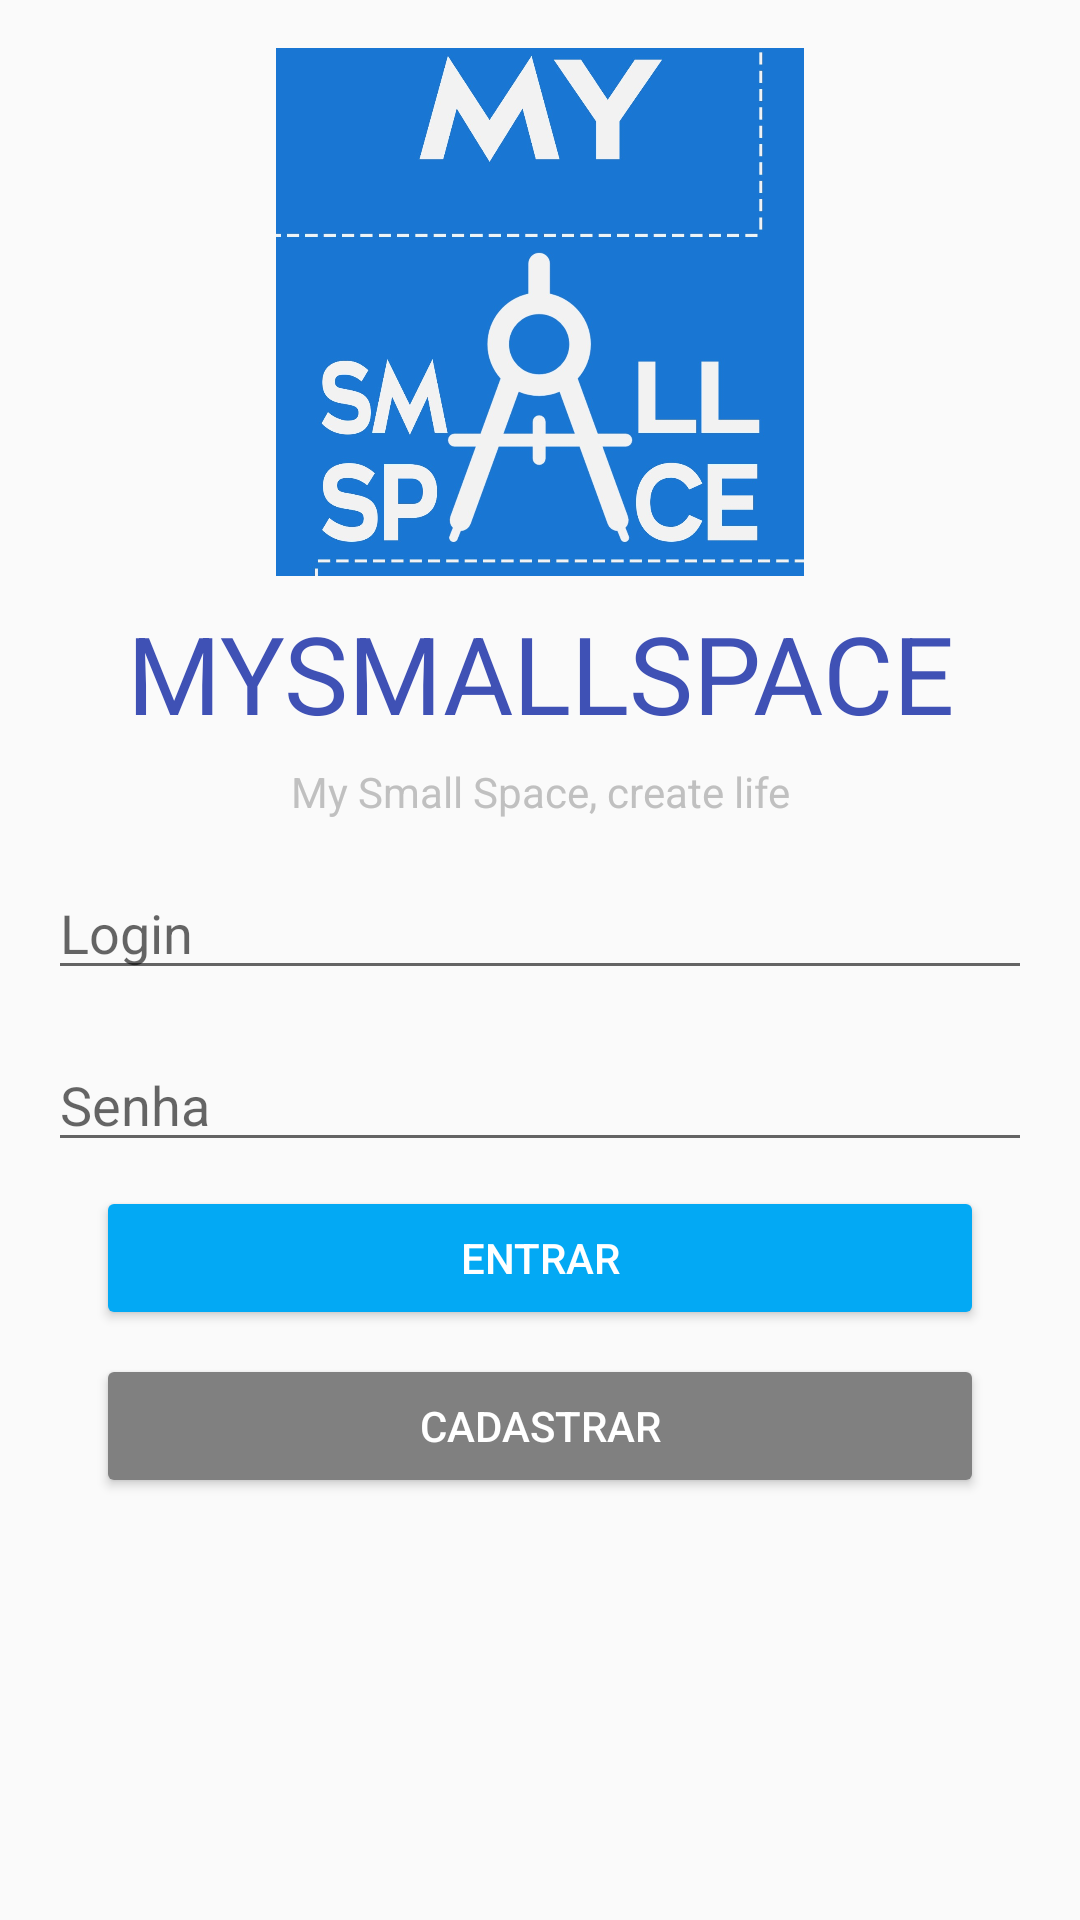

Here is an Android app screen rendered from its layout file. Give the layout XML and the strings, colors and styles it references.
<!-- AndroidManifest.xml: application theme MyAppTheme -->
<!-- res/layout/act_login.xml -->
<?xml version="1.0" encoding="utf-8"?>
<android.support.constraint.ConstraintLayout xmlns:android="http://schemas.android.com/apk/res/android"
    xmlns:app="http://schemas.android.com/apk/res-auto"
    xmlns:tools="http://schemas.android.com/tools"
    android:id="@+id/mainLayoutLogin"
    android:layout_width="match_parent"
    android:layout_height="match_parent"
    tools:context="com.projeto.jadieleudes.mysmallspace.gui.ActLogin">

    <ScrollView
        android:layout_width="0dp"
        android:layout_height="0dp"
        app:layout_constraintBottom_toBottomOf="parent"
        app:layout_constraintLeft_toLeftOf="parent"
        app:layout_constraintRight_toRightOf="parent"
        app:layout_constraintTop_toTopOf="parent"
        tools:layout_editor_absoluteX="8dp"
        tools:layout_editor_absoluteY="8dp">


        <android.support.constraint.ConstraintLayout
            android:layout_width="match_parent"
            android:layout_height="match_parent">

            <ImageView
                android:id="@+id/imageView"
                android:layout_width="0dp"
                android:layout_height="176dp"
                android:layout_marginEnd="8dp"
                android:layout_marginLeft="8dp"
                android:layout_marginRight="8dp"
                android:layout_marginStart="8dp"
                android:layout_marginTop="16dp"
                app:layout_constraintLeft_toLeftOf="parent"
                app:layout_constraintRight_toRightOf="parent"
                app:layout_constraintTop_toTopOf="parent"
                app:srcCompat="@drawable/logo" />

            <TextView
                android:id="@+id/txtLogo1"
                android:layout_width="0dp"
                android:layout_height="wrap_content"
                android:layout_marginTop="8dp"
                android:elegantTextHeight="false"
                android:fontFamily="sans-serif"
                android:gravity="center"
                android:text="@string/lbl_logo"
                android:textAllCaps="false"
                android:textColor="@color/colorPrimary"
                android:textIsSelectable="false"
                android:textSize="36sp"
                android:typeface="normal"
                app:layout_constraintLeft_toLeftOf="@+id/imageView"
                app:layout_constraintRight_toRightOf="@+id/imageView"
                app:layout_constraintTop_toBottomOf="@+id/imageView" />

            <TextView
                android:id="@+id/txtSubtitle"
                android:layout_width="0dp"
                android:layout_height="wrap_content"
                android:clickable="false"
                android:gravity="center"
                android:includeFontPadding="false"
                android:text="@string/lbl_subtitle"
                android:textColor="@color/colorFontSubtitle"
                android:layout_marginRight="8dp"
                app:layout_constraintRight_toRightOf="@+id/txtLogo1"
                android:layout_marginLeft="8dp"
                app:layout_constraintLeft_toLeftOf="@+id/txtLogo1"
                android:layout_marginTop="8dp"
                app:layout_constraintTop_toBottomOf="@+id/txtLogo1"
                app:layout_constraintHorizontal_bias="0.0" />

            <EditText
                android:id="@+id/edtLogin"
                android:layout_width="0dp"
                android:layout_height="wrap_content"
                android:layout_marginTop="16dp"
                android:ems="10"
                android:hint="@string/edt_login"
                android:inputType="textPersonName"
                android:selectAllOnFocus="false"
                app:layout_constraintLeft_toLeftOf="@+id/txtSubtitle"
                app:layout_constraintRight_toRightOf="@+id/txtSubtitle"
                app:layout_constraintTop_toBottomOf="@+id/txtSubtitle"
                app:layout_constraintHorizontal_bias="0.0" />

            <EditText
                android:id="@+id/edtSenha"
                android:layout_width="0dp"
                android:layout_height="wrap_content"
                android:layout_marginTop="16dp"
                android:ems="10"
                android:hint="@string/edt_senha"
                android:inputType="textPassword"
                android:onClick="efetuarLogin"
                android:selectAllOnFocus="false"
                app:layout_constraintHorizontal_bias="0.0"
                app:layout_constraintLeft_toLeftOf="@+id/edtLogin"
                app:layout_constraintRight_toRightOf="@+id/edtLogin"
                app:layout_constraintTop_toBottomOf="@+id/edtLogin" />

            <Button
                android:id="@+id/btnEntrar"
                android:layout_width="0dp"
                android:layout_height="wrap_content"
                android:layout_marginEnd="16dp"
                android:layout_marginLeft="16dp"
                android:layout_marginRight="16dp"
                android:layout_marginStart="16dp"
                android:layout_marginTop="8dp"
                android:backgroundTint="@color/colorBtnBlue"
                android:onClick="efetuarLogin"
                android:text="@string/btn_Entrar"
                android:textColor="@color/colorFontNormalLight"
                app:layout_constraintHorizontal_bias="0.0"
                app:layout_constraintLeft_toLeftOf="@+id/edtSenha"
                app:layout_constraintRight_toRightOf="@+id/edtSenha"
                app:layout_constraintTop_toBottomOf="@+id/edtSenha" />

            <Button
                android:id="@+id/btnCadastrar"
                android:layout_width="0dp"
                android:layout_height="wrap_content"
                android:layout_marginBottom="24dp"
                android:layout_marginTop="8dp"
                android:backgroundTint="@color/colorPostDataFont"
                android:onClick="cadastrarUsuario"
                android:text="@string/btn_cadastrar"
                android:textColor="@color/colorFontNormalLight"
                app:layout_constraintBottom_toBottomOf="parent"
                app:layout_constraintLeft_toLeftOf="@+id/btnEntrar"
                app:layout_constraintRight_toRightOf="@+id/btnEntrar"
                app:layout_constraintTop_toBottomOf="@+id/btnEntrar" />
        </android.support.constraint.ConstraintLayout>
    </ScrollView>

</android.support.constraint.ConstraintLayout>
<!-- resources referenced by this layout -->
<resources>
  <color name="colorBtnBlue">#03a9f4</color>
  <color name="colorFontNormalLight">#ffffff</color>
  <color name="colorFontSubtitle">#c0c0c0</color>
  <color name="colorPostDataFont">#808080</color>
  <color name="colorPrimary">#3F51B5</color>
  <!-- drawable logo: png bitmap (drawable, 362461 bytes) -->
  <string name="btn_Entrar">Entrar</string>
  <string name="btn_cadastrar">Cadastrar</string>
  <string name="edt_login">Login</string>
  <string name="edt_senha">Senha</string>
  <string name="lbl_logo">MYSMALLSPACE</string>
  <string name="lbl_subtitle">My Small Space, create life</string>
  <style name="MyAppTheme" parent="Theme.AppCompat.Light.NoActionBar">
          
          <item name="colorPrimary">@color/colorToolBarBase1</item>
          <item name="colorPrimaryDark">@color/colorToolBarDark1</item>
          <item name="colorAccent">@color/colorToolBarBase2</item>
  
          <item name="android:windowActivityTransitions">true</item>
          <item name="android:windowContentTransitions">true</item>
      </style>
  <color name="colorToolBarBase1">#03a9f4</color>
  <color name="colorToolBarDark1">#01547a</color>
  <color name="colorToolBarBase2">#ffc107</color>
</resources>
